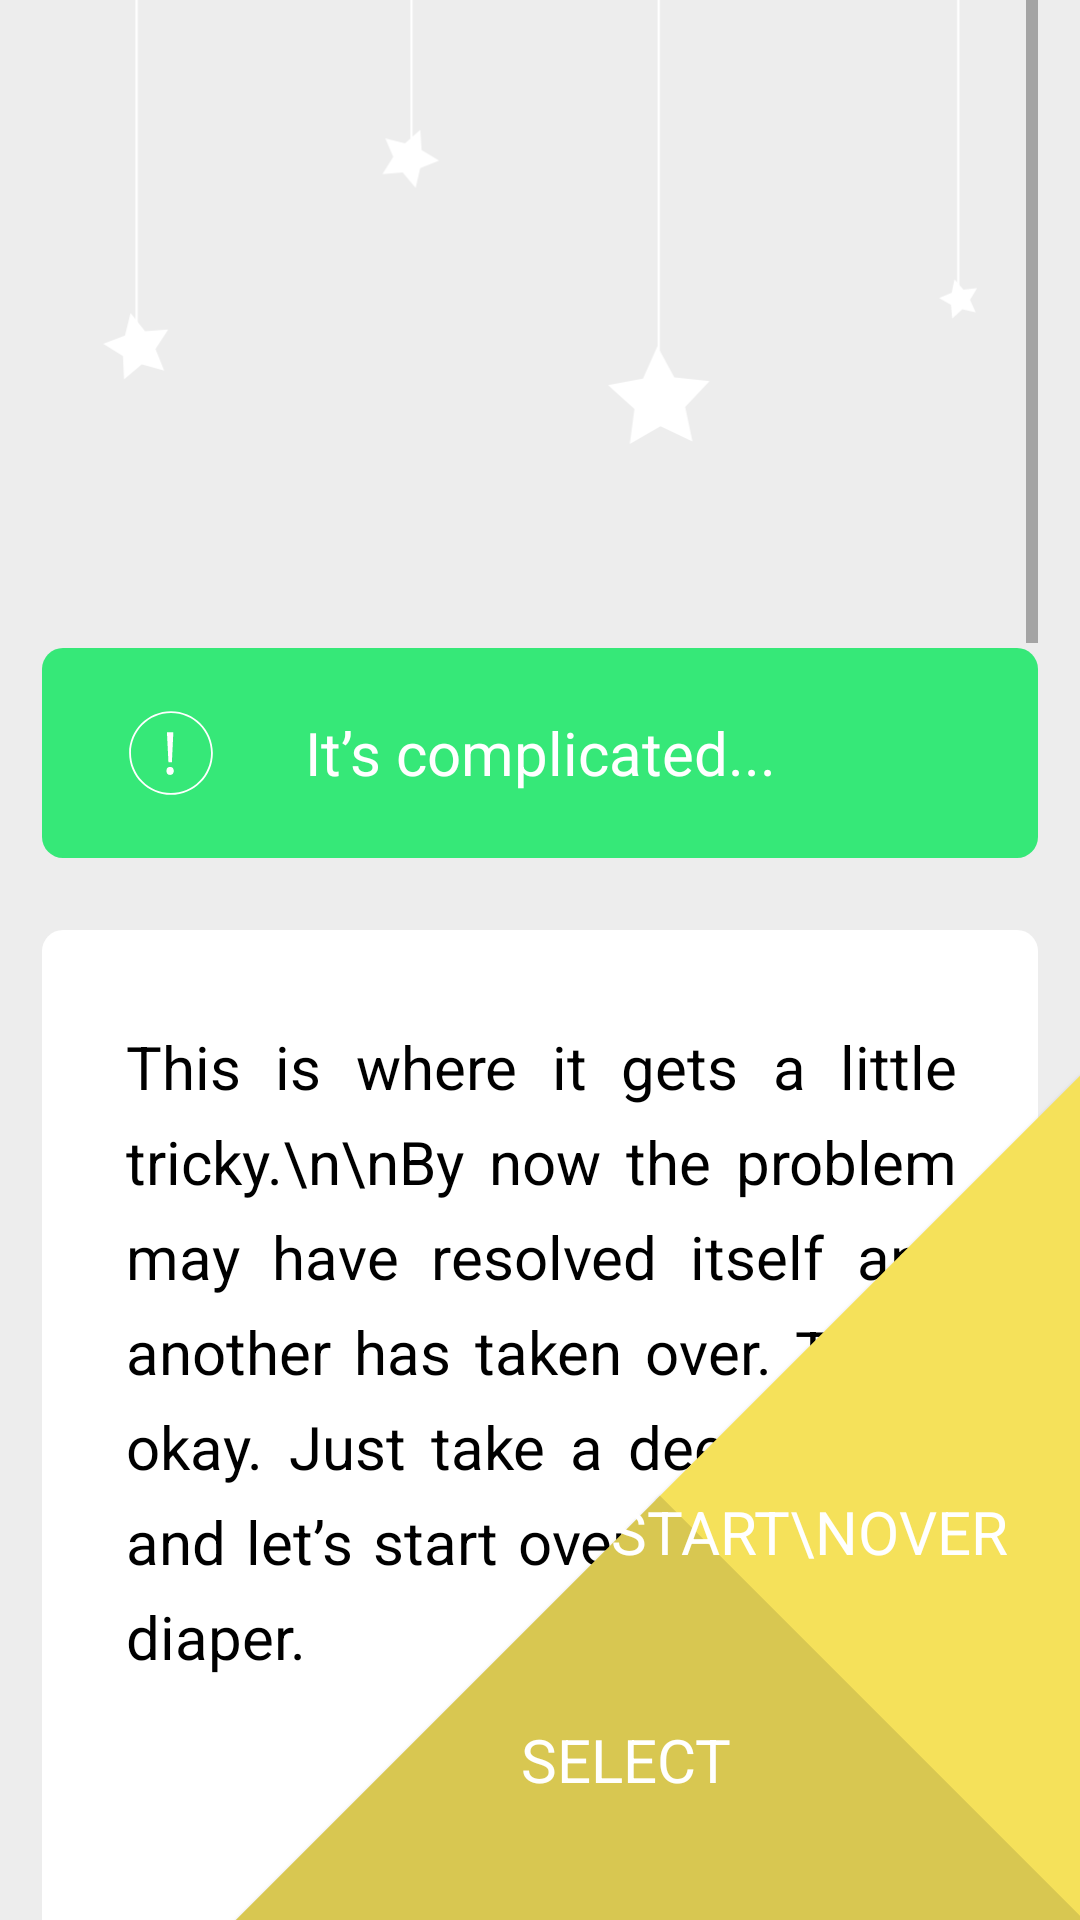

Write the Android layout XML for this screen, with the resource values it uses.
<!-- AndroidManifest.xml: application theme AppTheme -->
<!-- res/layout/question11.xml -->
<?xml version="1.0" encoding="utf-8"?>

<android.support.constraint.ConstraintLayout xmlns:android="http://schemas.android.com/apk/res/android"
    xmlns:app="http://schemas.android.com/apk/res-auto"
    xmlns:tools="http://schemas.android.com/tools"
    android:layout_width="match_parent"
    android:layout_height="match_parent"
    android:background="@drawable/grey_background"
    tools:context=".Question11">

    <ImageView
        android:id="@+id/stars"
        android:layout_width="343dp"
        android:layout_height="148dp"
        android:layout_marginEnd="8dp"
        android:layout_marginLeft="8dp"
        android:layout_marginRight="8dp"
        android:layout_marginStart="8dp"
        app:layout_constraintEnd_toEndOf="parent"
        app:layout_constraintStart_toStartOf="parent"
        app:layout_constraintTop_toTopOf="parent"
        app:srcCompat="@drawable/ic_stars" />

    <Button
        android:id="@+id/yes"
        android:layout_width="200dp"
        android:layout_height="200dp"
        android:layout_marginBottom="40dp"
        android:background="#f5e15a"
        android:onClick="yes"
        android:rotation="45"
        android:textAllCaps="false"
        android:textAppearance="@style/TextAppearance.AppCompat"
        android:textColor="#fff"
        android:textSize="20sp"
        android:translationX="100dp"
        app:layout_constraintBottom_toBottomOf="parent"
        app:layout_constraintEnd_toEndOf="parent" />

    <Button
        android:id="@+id/no"
        android:layout_width="200dp"
        android:layout_height="200dp"
        android:layout_marginEnd="40dp"
        android:layout_marginRight="40dp"
        android:background="#d8c751"
        android:fadingEdge="none|horizontal"
        android:onClick="no"
        android:rotation="45"
        android:textAllCaps="false"
        android:textAppearance="@style/TextAppearance.AppCompat"
        android:textColor="#fff"
        android:textSize="20sp"
        android:translationY="100dp"
        app:layout_constraintBottom_toBottomOf="parent"
        app:layout_constraintEnd_toEndOf="parent" />

    <TextView
        android:id="@+id/yes_text"
        android:layout_width="wrap_content"
        android:layout_height="wrap_content"
        android:layout_marginBottom="116dp"
        android:layout_marginEnd="24dp"
        android:layout_marginRight="24dp"
        android:layout_marginTop="8dp"
        android:elevation="999dp"
        android:fontFamily="sans-serif"
        android:text="Start\nOver"
        android:textAllCaps="true"
        android:textColor="#fff"
        android:textSize="20sp"
        app:layout_constraintBottom_toBottomOf="parent"
        app:layout_constraintEnd_toEndOf="parent"
        app:layout_constraintTop_toTopOf="@+id/start"
        app:layout_constraintVertical_bias="0.383" />

    <TextView
        android:id="@+id/no_text"
        android:layout_width="wrap_content"
        android:layout_height="wrap_content"
        android:layout_marginBottom="40dp"
        android:layout_marginEnd="116dp"
        android:layout_marginRight="116dp"
        android:layout_marginTop="136dp"
        android:elevation="999dp"
        android:fontFamily="sans-serif"
        android:text="Select"
        android:textAllCaps="true"
        android:textColor="#fff"
        android:textSize="20sp"
        app:layout_constraintBottom_toBottomOf="parent"
        app:layout_constraintEnd_toEndOf="parent"
        app:layout_constraintTop_toTopOf="@+id/select"
        app:layout_constraintVertical_bias="0.0" />

    <ScrollView
        android:layout_width="332dp"
        android:layout_height="0dp"
        app:layout_constraintBottom_toBottomOf="parent"
        app:layout_constraintEnd_toEndOf="parent"
        app:layout_constraintStart_toStartOf="parent"
        app:layout_constraintTop_toTopOf="parent">

        <android.support.constraint.ConstraintLayout
            android:layout_width="match_parent"
            android:layout_height="wrap_content"
            android:orientation="vertical">

            <TextView
                android:id="@+id/intro"
                android:layout_width="332dp"
                android:layout_height="70dp"
                android:layout_marginTop="216dp"
                android:background="@drawable/rounded_corners_green"
                android:elevation="0dp"
                android:gravity="center"
                android:text="It’s complicated..."
                android:textAllCaps="false"
                android:textColor="#fff"
                android:textSize="20sp"
                app:layout_constraintEnd_toEndOf="parent"
                app:layout_constraintHorizontal_bias="0.493"
                app:layout_constraintStart_toStartOf="parent"
                app:layout_constraintTop_toTopOf="parent" />

            <ImageView
                android:id="@+id/exclamationpoint"
                android:layout_width="30dp"
                android:layout_height="30dp"
                android:layout_marginLeft="28dp"
                android:layout_marginStart="32dp"
                android:layout_marginTop="20dp"
                app:layout_constraintStart_toStartOf="@+id/intro"
                app:layout_constraintTop_toTopOf="@+id/intro"
                app:srcCompat="@drawable/ic_exclamationpoint" />

            <TextView
                android:id="@+id/tipbox"
                android:layout_width="match_parent"
                android:layout_height="344dp"
                android:layout_marginTop="24dp"
                android:background="@drawable/rounded_corners_white"
                android:elevation="0dp"
                android:gravity="center|start"
                android:justificationMode="inter_word"
                android:lineSpacingExtra="8sp"
                android:padding="30dp"
                android:paddingLeft="30dp"
                android:paddingRight="30dp"
                android:paddingTop="0dp"
                android:textAllCaps="false"
                android:textColor="#fff"
                android:textSize="20sp"
                app:layout_constraintEnd_toEndOf="parent"
                app:layout_constraintHorizontal_bias="0.493"
                app:layout_constraintStart_toStartOf="parent"
                app:layout_constraintTop_toBottomOf="@+id/intro" />

            <TextView
                android:id="@+id/tip"
                android:layout_width="277dp"
                android:layout_height="1129dp"
                android:layout_marginEnd="8dp"
                android:layout_marginLeft="8dp"
                android:layout_marginRight="8dp"
                android:layout_marginStart="8dp"
                android:layout_marginTop="32dp"
                android:justificationMode="inter_word"
                android:lineSpacingExtra="8sp"
                android:text="This is where it gets a little tricky.\n\nBy now the problem may have resolved itself and another has taken over. That’s okay. Just take a deep breath and let’s start over with Baby’s diaper."
                android:textColor="#000"
                android:textSize="20sp"
                app:layout_constraintEnd_toEndOf="parent"
                app:layout_constraintHorizontal_bias="0.512"
                app:layout_constraintStart_toStartOf="parent"
                app:layout_constraintTop_toTopOf="@+id/tipbox" />

            <TextView
                android:id="@+id/tipbox2"
                android:layout_width="match_parent"
                android:layout_height="864dp"
                android:layout_marginTop="24dp"
                android:background="@drawable/rounded_corners_white"
                android:elevation="0dp"
                android:gravity="center|start"
                android:justificationMode="inter_word"
                android:lineSpacingExtra="8sp"
                android:padding="30dp"
                android:paddingLeft="30dp"
                android:paddingRight="30dp"
                android:paddingTop="0dp"
                android:textAllCaps="false"
                android:textColor="#fff"
                android:textSize="20sp"
                app:layout_constraintEnd_toEndOf="parent"
                app:layout_constraintHorizontal_bias="0.0"
                app:layout_constraintStart_toStartOf="parent"
                app:layout_constraintTop_toBottomOf="@+id/tipbox" />

            <TextView
                android:id="@+id/tip2"
                android:layout_width="277dp"
                android:layout_height="1129dp"
                android:layout_marginEnd="8dp"
                android:layout_marginLeft="8dp"
                android:layout_marginRight="8dp"
                android:layout_marginStart="8dp"
                android:layout_marginTop="32dp"
                android:justificationMode="inter_word"
                android:lineSpacingExtra="8sp"
                android:text="If you’d rather press on, then Baby might be:\n\nUncomfortable\n- Baby’s neck should feel warm to the touch. Not hot or cold.\n\nMoro “Startle” Reflex\n- This natural reflex may be waking Baby up. Try wrapping Baby in a swaddle.\n\nOverstimulated\n- Try dimming the lights and keeping baby is a quiet environment.\n\nSkin to Skin\n- Try to get maximum skin contact with Baby. This helps regulate Baby’s temperature and breathing. The sound of your heartbeat will also instantly soothe Baby. "
                android:textColor="#000"
                android:textSize="20sp"
                app:layout_constraintEnd_toEndOf="parent"
                app:layout_constraintHorizontal_bias="0.512"
                app:layout_constraintStart_toStartOf="parent"
                app:layout_constraintTop_toTopOf="@+id/tipbox2" />

            <TextView
                android:id="@+id/spacer"
                android:layout_width="match_parent"
                android:layout_height="360dp"
                android:layout_marginTop="8dp"
                android:background="@android:color/transparent"
                android:elevation="0dp"
                android:gravity="center|start"
                android:lineSpacingExtra="8sp"
                android:padding="30dp"
                android:paddingLeft="30dp"
                android:paddingRight="30dp"
                android:textAllCaps="false"
                android:textSize="20sp"
                app:layout_constraintEnd_toEndOf="parent"
                app:layout_constraintHorizontal_bias="0.0"
                app:layout_constraintStart_toStartOf="parent"
                app:layout_constraintTop_toBottomOf="@+id/tipbox2" />

        </android.support.constraint.ConstraintLayout>
    </ScrollView>

</android.support.constraint.ConstraintLayout>
<!-- resources referenced by this layout -->
<resources>
  <!-- drawable grey_background (drawable) -->
  <?xml version="1.0" encoding="utf-8"?>
  
  <selector xmlns:android="http://schemas.android.com/apk/res/android">
      <item>
          <shape android:shape="rectangle">
              <solid android:color="#ededed"/>
          </shape>
      </item>
  </selector>
  <!-- drawable ic_exclamationpoint (drawable) -->
  <vector xmlns:android="http://schemas.android.com/apk/res/android"
      android:width="200dp"
      android:height="200dp"
      android:viewportWidth="200"
      android:viewportHeight="200">
    <path
        android:pathData="M100,11c49.1,0 89,39.9 89,89s-39.9,89 -89,89s-89,-39.9 -89,-89S50.9,11 100,11M100,7C48.6,7 7,48.6 7,100s41.6,93 93,93s93,-41.6 93,-93S151.4,7 100,7L100,7z"
        android:fillColor="#FFFFFF"/>
    <path
        android:pathData="M90,139.8c0,-1.6 0.2,-3 0.6,-4.1c0.4,-1.1 1,-2 1.7,-2.7c0.7,-0.7 1.6,-1.2 2.5,-1.5c1,-0.3 2,-0.5 3.2,-0.5c1.1,0 2.1,0.2 3.1,0.5c1,0.3 1.9,0.8 2.6,1.5c0.7,0.7 1.3,1.6 1.7,2.7c0.4,1.1 0.6,2.5 0.6,4.1c0,1.6 -0.2,2.9 -0.6,4c-0.4,1.1 -1,2 -1.7,2.8c-0.7,0.7 -1.6,1.2 -2.6,1.6c-1,0.3 -2,0.5 -3.1,0.5c-1.1,0 -2.2,-0.2 -3.2,-0.5c-1,-0.3 -1.8,-0.9 -2.5,-1.6c-0.7,-0.7 -1.3,-1.6 -1.7,-2.8C90.2,142.7 90,141.3 90,139.8zM102,120.5h-7.7L91,54h14.2L102,120.5z"
        android:fillColor="#FFFFFF"/>
  </vector>
  <!-- drawable rounded_corners_green (drawable) -->
  <?xml version="1.0" encoding="utf-8"?>
  
  <selector xmlns:android="http://schemas.android.com/apk/res/android">
      <item>
          <shape android:shape="rectangle">
              <solid android:color="#36e878"/>
              <corners android:radius="7dp" />
          </shape>
      </item>
  </selector>
  <!-- drawable rounded_corners_white (drawable) -->
  <?xml version="1.0" encoding="utf-8"?>
  
  <selector xmlns:android="http://schemas.android.com/apk/res/android">
      <item>
          <shape android:shape="rectangle">
              <solid android:color="#fff"/>
              <corners android:radius="7dp" />
          </shape>
      </item>
  </selector>
  <style name="AppTheme" parent="Theme.AppCompat.Light.NoActionBar">
          
          <item name="colorPrimary">@color/colorPrimary</item>
          <item name="colorPrimaryDark">@color/colorPrimaryDark</item>
          <item name="colorAccent">@color/colorAccent</item>
  
          
          <item name="android:windowDisablePreview">true</item>
  
          
          <item name="android:windowAnimationStyle">@style/CustomActivityAnimation</item>
  
      </style>
  <color name="colorPrimary">#aeaeae</color>
  <color name="colorPrimaryDark">#959595</color>
  <color name="colorAccent">#aeaeae</color>
  <style name="CustomActivityAnimation" parent="@android:style/Animation.Activity">
          <item name="android:activityOpenEnterAnimation">@anim/slide_in_right</item>
          <item name="android:activityOpenExitAnimation">@anim/slide_out_left</item>
          <item name="android:activityCloseEnterAnimation">@anim/slide_in_left</item>
          <item name="android:activityCloseExitAnimation">@anim/slide_out_right</item>
      </style>
</resources>
